The GitHub repository ncwillis/Computer-Vision---Hand-Gesture-Recognition contains a labelled image folder "datasets" with 6 categories: fist, ok train, peace, rad, thumbs up, wave. Examples follow, each with its label.

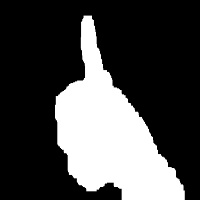
Label: thumbs up

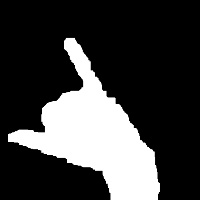
Label: rad

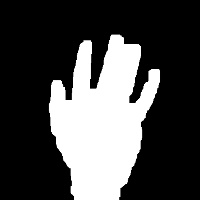
Label: wave

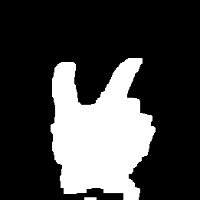
Label: peace

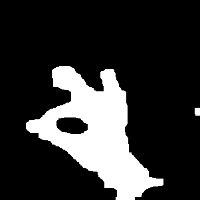
Label: ok train

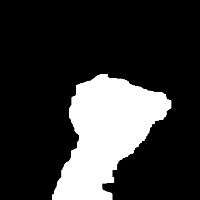
Label: fist
